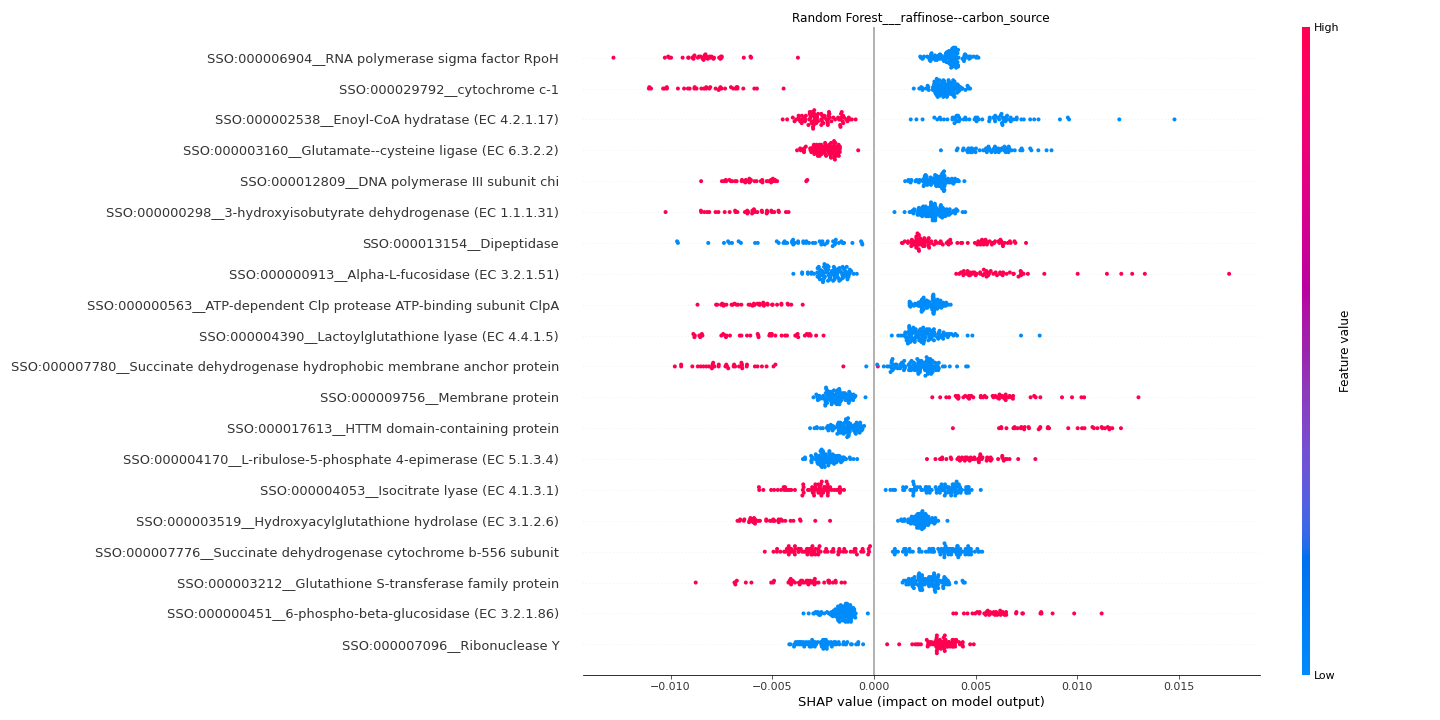

Values plotted in this chart, from the file beside it:
feature	importance
SSO:000006904__RNA polymerase sigma fact…	0.004927
SSO:000029792__cytochrome c-1	0.004635
SSO:000002538__Enoyl-CoA hydratase (EC 4…	0.004006
SSO:000003160__Glutamate--cysteine ligas…	0.0038
SSO:000012809__DNA polymerase III subuni…	0.0038
SSO:000000298__3-hydroxyisobutyrate dehy…	0.003766
SSO:000013154__Dipeptidase	0.003765
SSO:000000913__Alpha-L-fucosidase (EC 3.…	0.003726
SSO:000000563__ATP-dependent Clp proteas…	0.003592
SSO:000004390__Lactoylglutathione lyase …	0.003404
SSO:000007780__Succinate dehydrogenase h…	0.003386
SSO:000009756__Membrane protein	0.003314
SSO:000017613__HTTM domain-containing pr…	0.003262
SSO:000004170__L-ribulose-5-phosphate 4-…	0.003226
SSO:000004053__Isocitrate lyase (EC 4.1.…	0.003177
SSO:000003519__Hydroxyacylglutathione hy…	0.003092
SSO:000007776__Succinate dehydrogenase c…	0.003088
SSO:000003212__Glutathione S-transferase…	0.003026
SSO:000000451__6-phospho-beta-glucosidas…	0.002997
SSO:000007096__Ribonuclease Y	0.002964
